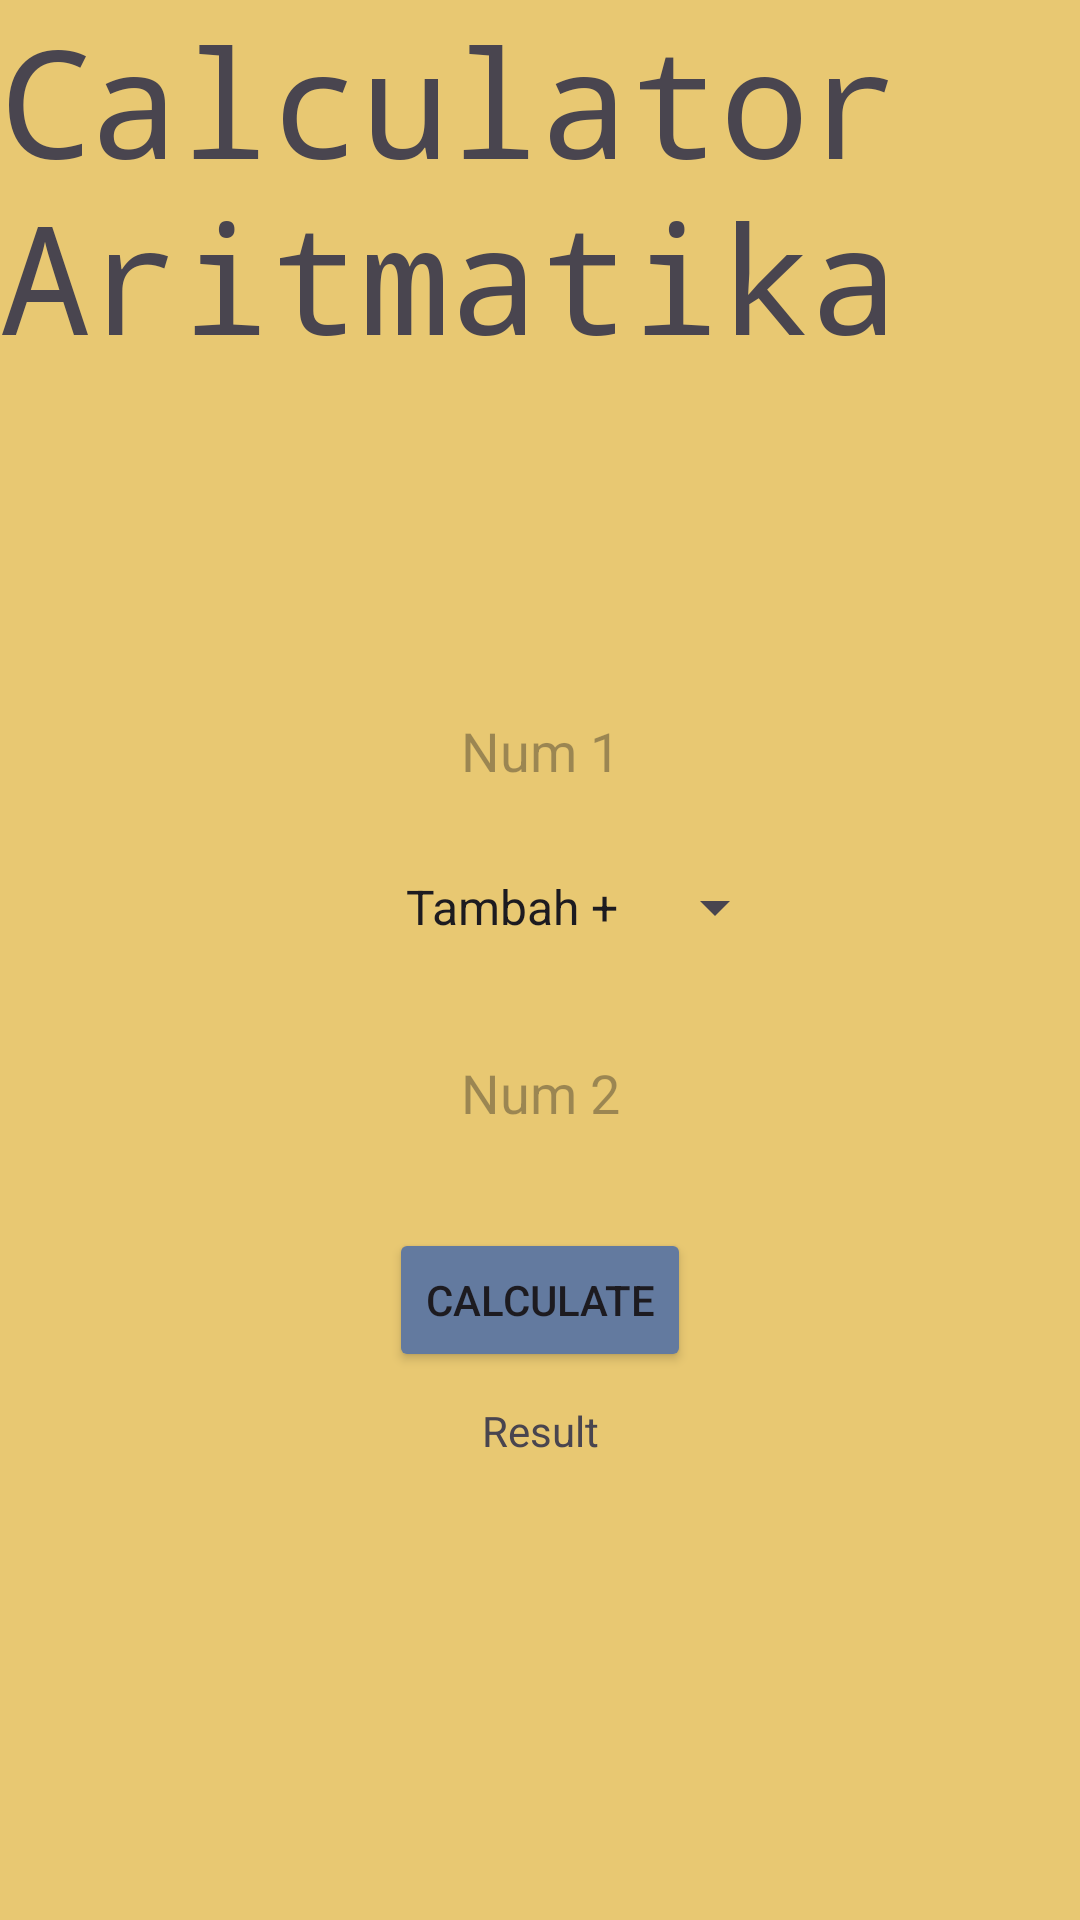

This screen was rendered from an Android layout file. Write that file and the resources it references.
<!-- AndroidManifest.xml: application theme Theme.InstagramLayout -->
<!-- res/layout/activity_aritmatika_kalkulator.xml -->
<?xml version="1.0" encoding="utf-8"?>
<LinearLayout
    xmlns:android="http://schemas.android.com/apk/res/android"
    xmlns:app="http://schemas.android.com/apk/res-auto"
    xmlns:tools="http://schemas.android.com/tools"
    android:layout_width="match_parent"
    android:layout_height="match_parent"
    android:orientation="vertical"
    android:background="#E8C872"
    tools:context=".aritmatikaKalkulator">

    <TextView
        android:layout_width="match_parent"
        android:layout_height="wrap_content"
        android:text="Calculator Aritmatika"
        android:textSize="50dp"
        android:fontFamily="monospace"


        />

    <EditText
        android:layout_width="match_parent"
        android:id="@+id/inputNum1"
        android:layout_height="50dp"
        android:gravity="center"
        android:inputType="number"
        android:layout_marginStart="10dp"
        android:layout_marginTop="100dp"
        android:layout_marginEnd="10dp"
        android:hint="Num 1"
        android:textAlignment="center"
        android:background="@drawable/edittext_bg"/>


    <Spinner
        android:layout_width="wrap_content"
        android:id="@+id/spinner"
        android:layout_height="wrap_content"
        android:entries="@array/array"
        android:layout_marginTop="15dp"
        android:layout_marginBottom="15dp"
        android:layout_marginLeft="15dp"
        android:gravity="center"
        android:layout_gravity="center"/>

    <EditText
        android:layout_width="match_parent"
        android:layout_height="50dp"
        android:id="@+id/inputNum2"
        android:gravity="center"
        android:inputType="number"
        android:layout_marginStart="10dp"
        android:layout_marginTop="10dp"
        android:layout_marginEnd="10dp"
        android:hint="Num 2"
        android:textAlignment="center"
        android:background="@drawable/edittext_bg"/>
    <Button
        android:layout_width="wrap_content"
        android:layout_height="wrap_content"
        android:id="@+id/btnCalculate"
        android:text="Calculate"
        android:layout_gravity="center"
        android:layout_marginTop="20dp"
        android:backgroundTint="#637A9F"
        />

    <TextView
        android:layout_width="match_parent"
        android:layout_height="wrap_content"
        android:id="@+id/result"
        android:text="Result"
        android:gravity="center"
        android:layout_marginTop="10dp"/>



</LinearLayout>
<!-- resources referenced by this layout -->
<resources>
  <string-array name="array">
          <item>Tambah +</item>
          <item>Kurang -</item>
          <item>Kali x</item>
          <item>Bagi /</item>
           
      </string-array>
  <style name="Theme.InstagramLayout" parent="Base.Theme.InstagramLayout" />
  <style name="Base.Theme.InstagramLayout" parent="Theme.Material3.DayNight.NoActionBar">
          
          
      </style>
</resources>
